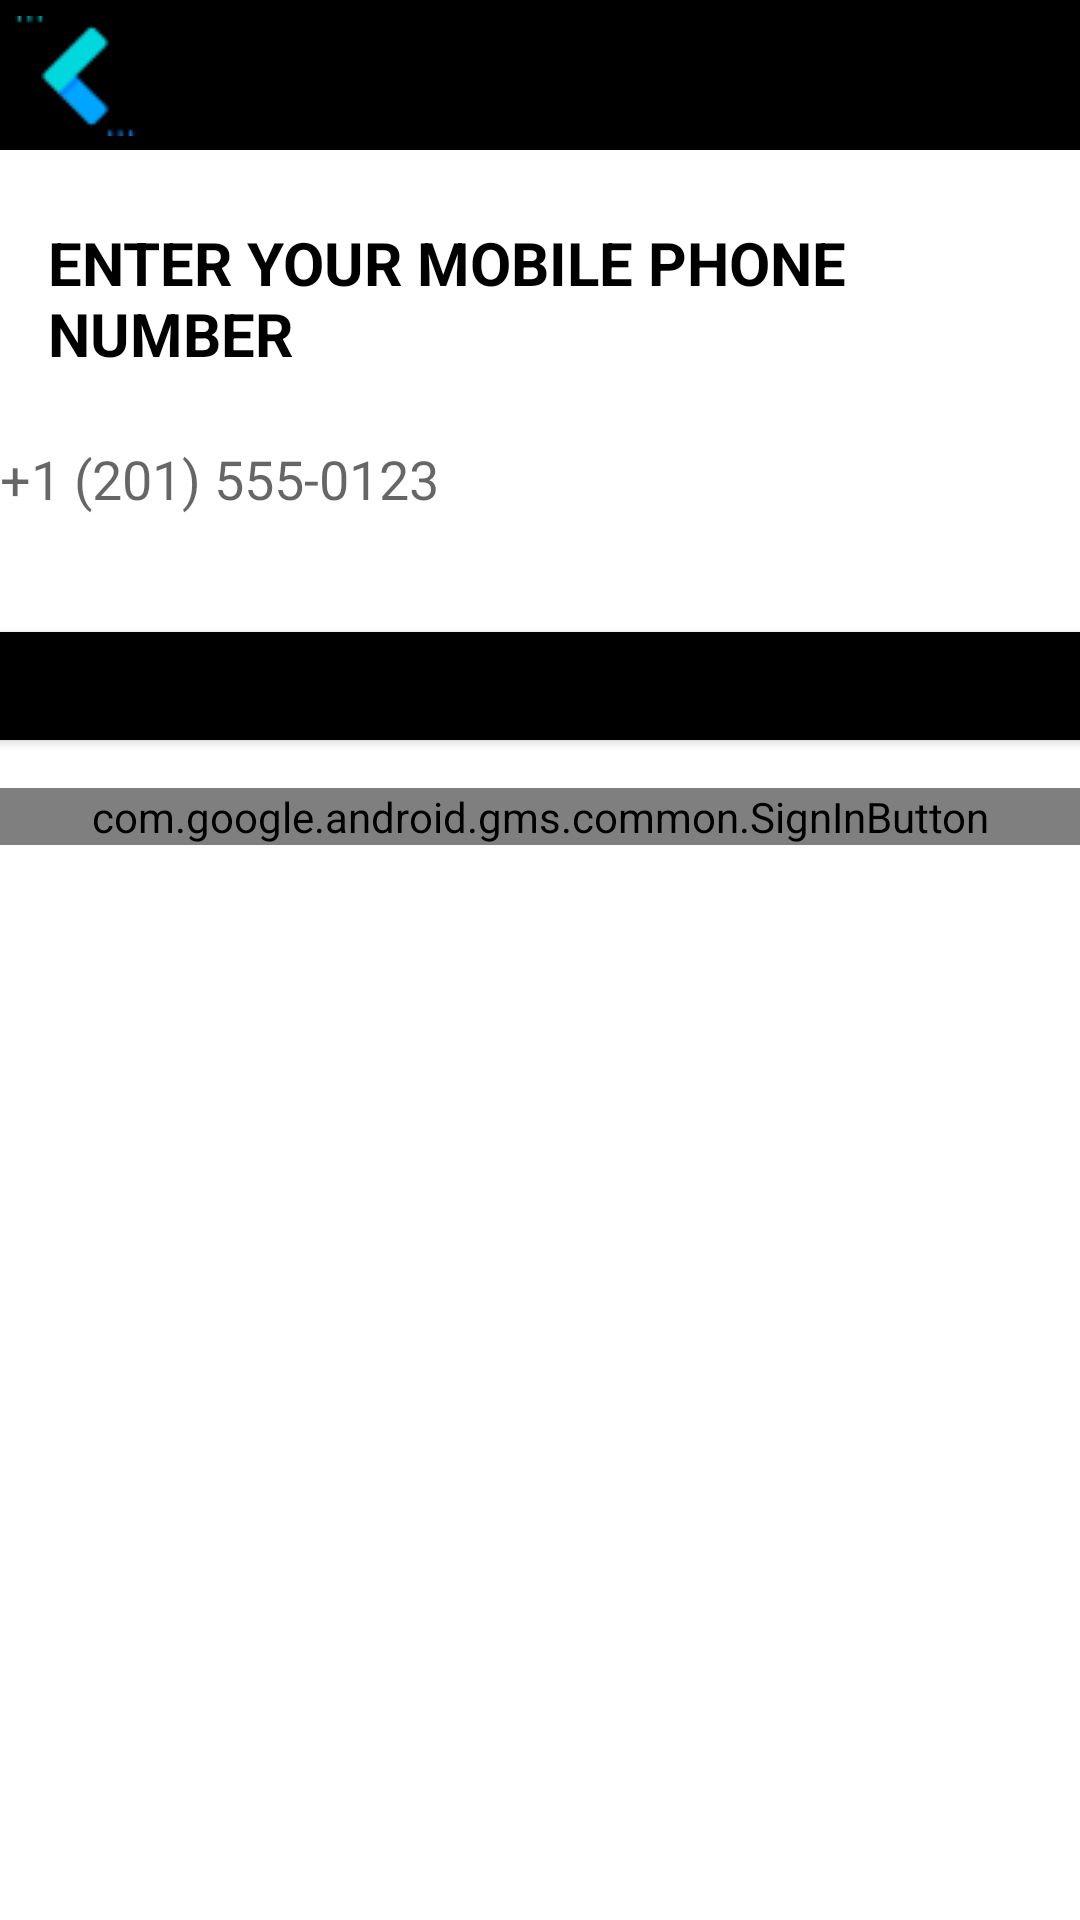

Layout XML and referenced resources for this Android screen:
<!-- AndroidManifest.xml: application theme Theme.Nhom4_DuAn_1 -->
<!-- res/layout/activity_login.xml -->
<?xml version="1.0" encoding="utf-8"?>
<LinearLayout xmlns:android="http://schemas.android.com/apk/res/android"
    xmlns:app="http://schemas.android.com/apk/res-auto"
    xmlns:tools="http://schemas.android.com/tools"
    android:layout_width="match_parent"
    android:layout_height="match_parent"
    android:orientation="vertical"
    tools:context=".views.LoginActivity">

    <LinearLayout
        android:layout_width="match_parent"
        android:layout_height="wrap_content"
        android:orientation="vertical">

        <TextView
            android:layout_width="match_parent"
            android:layout_height="50dp"
            android:background="@drawable/btn_hihi"/>

        <ImageView
            android:id="@+id/ivBackLogin"
            android:layout_width="wrap_content"
            android:layout_height="wrap_content"
            android:layout_marginTop="-45dp"
            android:layout_marginStart="5dp"
            android:src="@drawable/next_3" />

    </LinearLayout>

    <TextView
        android:layout_width="wrap_content"
        android:layout_height="wrap_content"
        android:layout_marginStart="16dp"
        android:layout_marginTop="24dp"
        android:text="ENTER YOUR MOBILE PHONE NUMBER"
        android:textColor="@color/black"
        android:textStyle="bold"
        android:textSize="20sp" />

    <EditText
        android:id="@+id/edtSDT"
        android:layout_width="380dp"
        android:layout_height="50dp"
        android:layout_marginTop="10dp"
        android:paddingStart="10dp"
        android:background="@drawable/btn_oders_2"
        android:ems="10"
        android:hint="+1 (201) 555-0123"
        android:inputType="textPersonName"
        android:layout_gravity="center"/>

    <Button
        android:id="@+id/btnContinue"
        android:layout_width="380dp"
        android:layout_height="wrap_content"
        android:layout_marginTop="20dp"
        android:text="CONTINUE"
        android:layout_gravity="center"
        android:backgroundTint="#000"/>

    <com.google.android.gms.common.SignInButton
        android:id="@+id/btnGoogle"
        android:layout_width="386dp"
        android:layout_height="wrap_content"
        android:layout_marginTop="10dp"
        android:layout_gravity="center"/>



</LinearLayout>
<!-- resources referenced by this layout -->
<resources>
  <color name="black">#FF000000</color>
  <!-- drawable btn_hihi (drawable-v24) -->
  <?xml version="1.0" encoding="utf-8"?>
  <shape xmlns:android="http://schemas.android.com/apk/res/android"
      android:shape="rectangle">
      <solid android:color="@color/black"/>
  </shape>
  <!-- drawable next_3: png bitmap (drawable, 883 bytes) -->
  <style name="Theme.Nhom4_DuAn_1" parent="Theme.MaterialComponents.DayNight.NoActionBar">
          
          <item name="colorPrimary">@color/purple_500</item>
          <item name="colorPrimaryVariant">@color/purple_700</item>
          <item name="colorOnPrimary">@color/white</item>
          
          <item name="colorSecondary">@color/teal_200</item>
          <item name="colorSecondaryVariant">@color/teal_700</item>
          <item name="colorOnSecondary">@color/black</item>
          
          <item name="android:statusBarColor">?attr/colorPrimaryVariant</item>
          
      </style>
  <color name="purple_500">#FF6200EE</color>
  <color name="purple_700">#FF3700B3</color>
  <color name="white">#FFFFFFFF</color>
  <color name="teal_200">#FF03DAC5</color>
  <color name="teal_700">#FF018786</color>
</resources>
